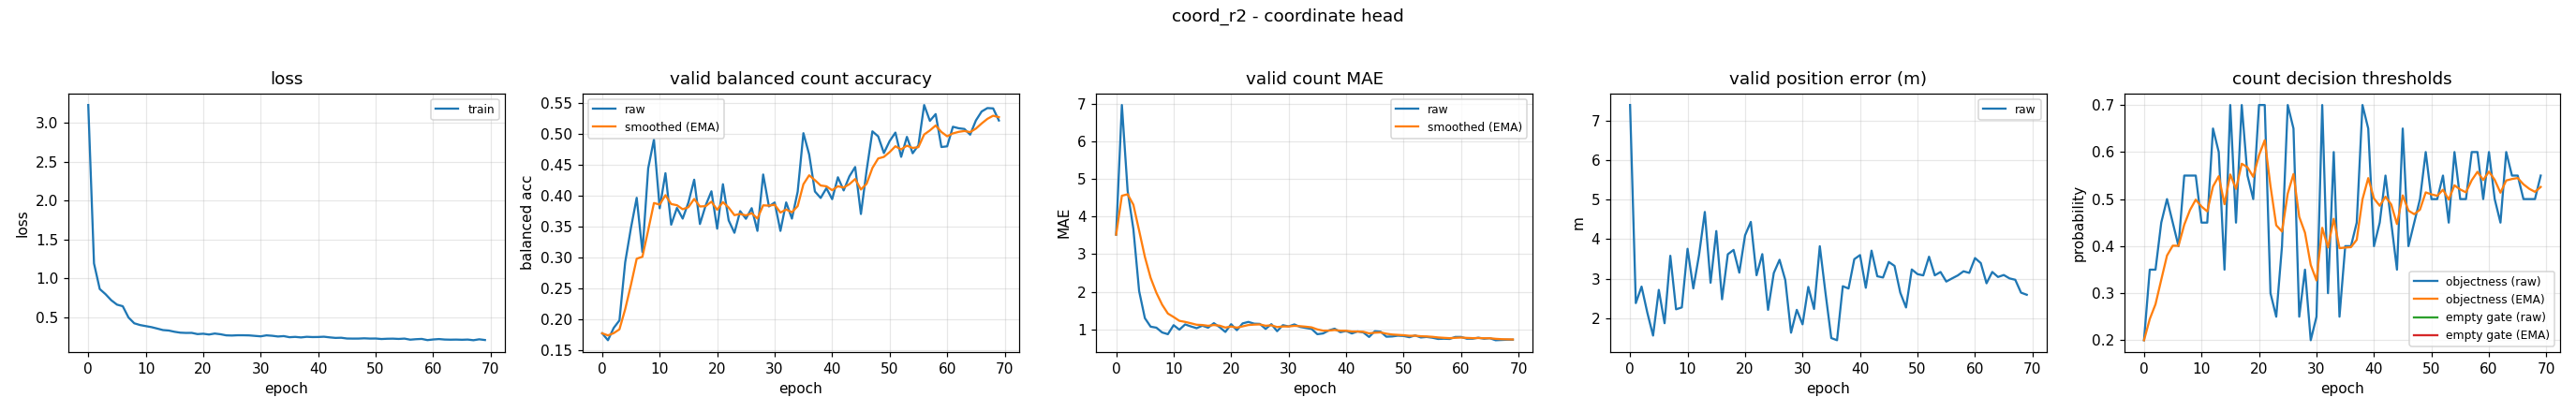

The data file committed next to this chart (first rows):
epoch, train_loss, valid_bal, valid_bal_smoothed, valid_mae, valid_mae_smoothed, valid_error_m, valid_threshold, valid_threshold_smoothed, valid_empty_threshold, valid_empty_threshold_smoothed
0, 3.228, 0.1778, 0.1778, 3.52, 3.52, 7.391, 0.2, 0.2, nan, nan
1, 1.191, 0.1667, 0.1744, 6.967, 4.554, 2.382, 0.35, 0.245, nan, nan
2, 0.8619, 0.1865, 0.178, 4.687, 4.594, 2.799, 0.35, 0.2765, nan, nan
3, 0.796, 0.1986, 0.1842, 3.667, 4.316, 2.14, 0.45, 0.3285, nan, nan
4, 0.7178, 0.2925, 0.2167, 2.02, 3.627, 1.561, 0.5, 0.38, nan, nan
5, 0.6613, 0.3477, 0.256, 1.3, 2.929, 2.715, 0.45, 0.401, nan, nan
6, 0.641, 0.3965, 0.2981, 1.073, 2.372, 1.873, 0.4, 0.4007, nan, nan
7, 0.4962, 0.3088, 0.3014, 1.047, 1.975, 3.578, 0.55, 0.4455, nan, nan
8, 0.4215, 0.444, 0.3442, 0.92, 1.658, 2.224, 0.55, 0.4768, nan, nan
9, 0.399, 0.4905, 0.3881, 0.8733, 1.423, 2.272, 0.55, 0.4988, nan, nan
10, 0.3852, 0.3796, 0.3855, 1.113, 1.33, 3.755, 0.45, 0.4842, nan, nan
11, 0.3719, 0.4362, 0.4007, 0.9933, 1.229, 2.753, 0.45, 0.4739, nan, nan
12, 0.3533, 0.3531, 0.3864, 1.133, 1.2, 3.6, 0.65, 0.5267, nan, nan
13, 0.3342, 0.3801, 0.3845, 1.08, 1.164, 4.686, 0.6, 0.5487, nan, nan
14, 0.3284, 0.3629, 0.378, 1.033, 1.125, 2.896, 0.35, 0.4891, nan, nan
15, 0.3124, 0.389, 0.3813, 1.1, 1.117, 4.203, 0.7, 0.5524, nan, nan
16, 0.3008, 0.4257, 0.3946, 1.047, 1.096, 2.478, 0.45, 0.5217, nan, nan
17, 0.2976, 0.3542, 0.3825, 1.167, 1.117, 3.615, 0.7, 0.5752, nan, nan
18, 0.2981, 0.3843, 0.383, 1.06, 1.1, 3.726, 0.55, 0.5676, nan, nan
19, 0.2825, 0.407, 0.3902, 0.9333, 1.05, 3.152, 0.5, 0.5473, nan, nan
20, 0.2871, 0.3467, 0.3772, 1.14, 1.077, 4.095, 0.7, 0.5931, nan, nan
21, 0.2771, 0.4184, 0.3895, 0.98, 1.048, 4.435, 0.7, 0.6252, nan, nan
22, 0.2896, 0.36, 0.3807, 1.16, 1.082, 3.087, 0.3, 0.5276, nan, nan
23, 0.2806, 0.34, 0.3685, 1.2, 1.117, 3.62, 0.25, 0.4443, nan, nan
24, 0.2662, 0.3749, 0.3704, 1.153, 1.128, 2.21, 0.4, 0.431, nan, nan
25, 0.2641, 0.3626, 0.3681, 1.147, 1.134, 3.143, 0.7, 0.5117, nan, nan
26, 0.2677, 0.3798, 0.3716, 1.013, 1.098, 3.477, 0.65, 0.5532, nan, nan
27, 0.2675, 0.3431, 0.363, 1.14, 1.11, 2.963, 0.25, 0.4622, nan, nan
28, 0.2657, 0.4341, 0.3843, 0.9533, 1.063, 1.633, 0.35, 0.4286, nan, nan
29, 0.2594, 0.3826, 0.3838, 1.113, 1.078, 2.211, 0.2, 0.36, nan, nan
30, 0.2537, 0.3889, 0.3853, 1.08, 1.079, 1.845, 0.25, 0.327, nan, nan
31, 0.2664, 0.3431, 0.3727, 1.133, 1.095, 2.791, 0.7, 0.4389, nan, nan
32, 0.2608, 0.389, 0.3776, 1.067, 1.087, 2.233, 0.3, 0.3972, nan, nan
33, 0.2516, 0.3629, 0.3732, 1.04, 1.073, 3.82, 0.6, 0.4581, nan, nan
34, 0.2567, 0.4062, 0.3831, 1.013, 1.055, 2.627, 0.25, 0.3956, nan, nan
35, 0.2424, 0.5007, 0.4184, 0.8733, 1, 1.497, 0.4, 0.397, nan, nan
36, 0.2466, 0.4664, 0.4328, 0.8933, 0.9683, 1.443, 0.4, 0.3979, nan, nan
37, 0.2396, 0.4067, 0.425, 0.9733, 0.9698, 2.808, 0.45, 0.4135, nan, nan
38, 0.2477, 0.3962, 0.4163, 1.02, 0.9849, 2.75, 0.7, 0.4995, nan, nan
39, 0.2443, 0.412, 0.415, 0.9267, 0.9674, 3.492, 0.65, 0.5446, nan, nan
40, 0.2453, 0.3942, 0.4088, 0.96, 0.9652, 3.595, 0.4, 0.5012, nan, nan
41, 0.2487, 0.4296, 0.415, 0.8933, 0.9436, 2.769, 0.45, 0.4859, nan, nan
42, 0.2403, 0.4084, 0.413, 0.9467, 0.9445, 3.708, 0.55, 0.5051, nan, nan
43, 0.2335, 0.4311, 0.4185, 0.92, 0.9372, 3.06, 0.45, 0.4886, nan, nan
44, 0.2355, 0.4462, 0.4268, 0.8, 0.896, 3.029, 0.35, 0.447, nan, nan
45, 0.2256, 0.3703, 0.4098, 0.9533, 0.9132, 3.422, 0.65, 0.5079, nan, nan
46, 0.2246, 0.4411, 0.4192, 0.94, 0.9213, 3.321, 0.4, 0.4755, nan, nan
47, 0.2248, 0.5037, 0.4446, 0.8067, 0.8869, 2.644, 0.45, 0.4679, nan, nan
48, 0.2282, 0.4956, 0.4599, 0.8133, 0.8648, 2.271, 0.5, 0.4775, nan, nan
49, 0.2249, 0.4687, 0.4625, 0.8333, 0.8554, 3.232, 0.6, 0.5143, nan, nan
50, 0.2256, 0.4881, 0.4702, 0.8267, 0.8468, 3.114, 0.5, 0.51, nan, nan
51, 0.2192, 0.5017, 0.4796, 0.7933, 0.8307, 3.082, 0.5, 0.507, nan, nan
52, 0.2227, 0.4625, 0.4745, 0.84, 0.8335, 3.555, 0.55, 0.5199, nan, nan
53, 0.2238, 0.4948, 0.4806, 0.7867, 0.8195, 3.084, 0.45, 0.4989, nan, nan
54, 0.2203, 0.4684, 0.4769, 0.8, 0.8136, 3.168, 0.6, 0.5292, nan, nan
55, 0.2245, 0.4812, 0.4782, 0.78, 0.8035, 2.926, 0.5, 0.5205, nan, nan
56, 0.2108, 0.5462, 0.4986, 0.7467, 0.7865, 3.005, 0.5, 0.5143, nan, nan
57, 0.2168, 0.5206, 0.5052, 0.7533, 0.7765, 3.081, 0.6, 0.54, nan, nan
58, 0.2204, 0.5316, 0.5131, 0.7467, 0.7676, 3.186, 0.6, 0.558, nan, nan
59, 0.2052, 0.4784, 0.5027, 0.8, 0.7773, 3.145, 0.5, 0.5406, nan, nan
... 10 more rows
